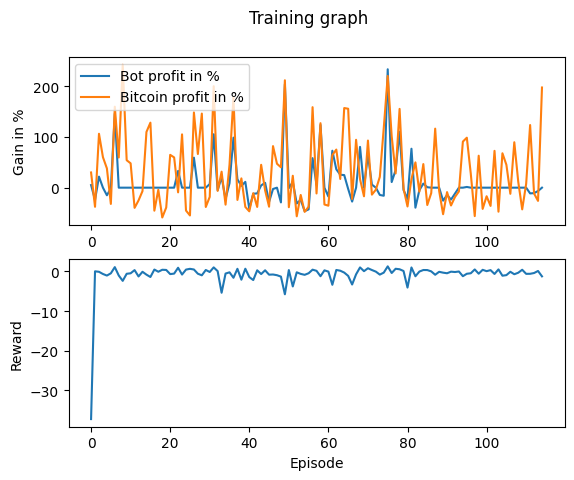

The table this chart was drawn from, first rows:
Profit, Benchmark_Profit, Profit_Percent, Benchmark_Profit_Percent, Model_Reward, Overall_Reward
511, 2994, 5.11, 29.94, -0.005283, -37.24
-2404, -3768, -24.04, -37.68, -0.02305, 0.04165
2172, 10620, 21.72, 106.2, 0.005457, -0.07959
0, 6006, 0, 60.06, -0.002777, -0.6318
-1497, 3802, -14.97, 38.02, -0.002877, -1.027
-149.6, -3204, -1.496, -32.04, -0.005173, -0.4623
14587, 15957, 145.9, 159.6, 0.007178, 1.1
0, 5941, 0, 59.41, 0.004017, -1.014
0, 24219, 0, 242.2, 0.002386, -2.364
0, 5409, 0, 54.09, 0.003474, -0.5807
0, 4795, 0, 47.95, -0.001851, -0.455
0, -3977, 0, -39.77, -0.0008124, 0.3473
0, -2512, 0, -25.12, -0.001477, -1.249
0, -673.4, 0, -6.734, 0.002432, -0.07481
0, 10977, 0, 109.8, -0.004433, -0.7962
0, 12810, 0, 128.1, 0.02804, -1.39
0, -4532, 0, -45.32, -0.00226, 0.4879
0, -420.9, 0, -4.209, 0.002731, -0.06362
0, -5875, 0, -58.75, -0.0001762, 0.4323
0, -3908, 0, -39.08, -0.001167, 0.3887
0, 6466, 0, 64.66, -0.008757, -0.6601
0, 5963, 0, 59.63, 0.0007123, -0.5358
3302, -923.4, 33.02, -9.234, 0.001995, 0.9417
0, 10503, 0, 105, 0.003225, -0.7734
0, -4509, 0, -45.09, -0.004006, 0.4773
0, -5477, 0, -54.77, 0.01787, 0.6704
5915, 14822, 59.15, 148.2, -0.00207, 0.5031
0, 6633, 0, 66.33, -0.000746, -0.5637
0, 14601, 0, 146, -0.002674, -0.9639
0, -3807, 0, -38.07, 0.001015, 0.3747
710.3, -1813, 7.103, -18.13, -0.003826, -0.1255
10522, 19994, 105.2, 199.9, -0.0005921, 1.034
-508.6, -626.9, -5.086, -6.269, 0.0007192, 0.09424
2100, 3149, 21, 31.49, 0.002464, -5.369
-2241, -3344, -22.41, -33.44, 0.003753, -0.5256
877.3, 4515, 8.773, 45.15, 0.001764, -0.2114
9859, 17817, 98.59, 178.2, -0.008491, -1.584
1650, -2418, 16.5, -24.18, -0.002653, 0.6757
353.5, 1827, 3.535, 18.27, 0.0007521, -2.067
1146, -3795, 11.46, -37.95, 0.004437, 0.6943
-4181, -4661, -41.81, -46.61, -0.0001878, -1.406
-1199, -1089, -11.99, -10.89, -0.003081, -2.164
-1127, -3800, -11.27, -38, -0.005275, 0.296
448.9, 4505, 4.489, 45.05, 0.001434, -0.6451
950.4, -529, 9.504, -5.29, 0.0001516, 0.2993
-2800, -3744, -28, -37.44, -0.0008867, -0.8033
-260, 8186, -2.6, 81.86, -0.0003037, -0.7602
0, 4715, 0, 47.15, -0.0007433, -0.9375
-2899, 4016, -28.99, 40.16, -0.0001177, -1.294
20360, 21160, 203.6, 211.6, 0.01297, -5.752
-87.51, -3850, -0.8751, -38.5, 0.000203, 0.3573
1123, 2348, 11.23, 23.48, 0.0002801, -3.774
-3115, -5641, -31.15, -56.41, -0.005346, -0.2095
-2405, -1435, -24.05, -14.35, -0.000698, -0.6075
-4631, -4767, -46.31, -47.67, -0.0021, -0.8409
-4278, -3748, -42.78, -37.48, 0.001291, -0.4445
5820, 15859, 58.2, 158.6, -0.003506, 0.4562
561.1, -1141, 5.611, -11.41, -0.002779, 0.1684
12367, 12708, 123.7, 127.1, 0.002276, -1.191
0, -3316, 0, -33.16, -0.02662, 0.2851
... 55 more rows
